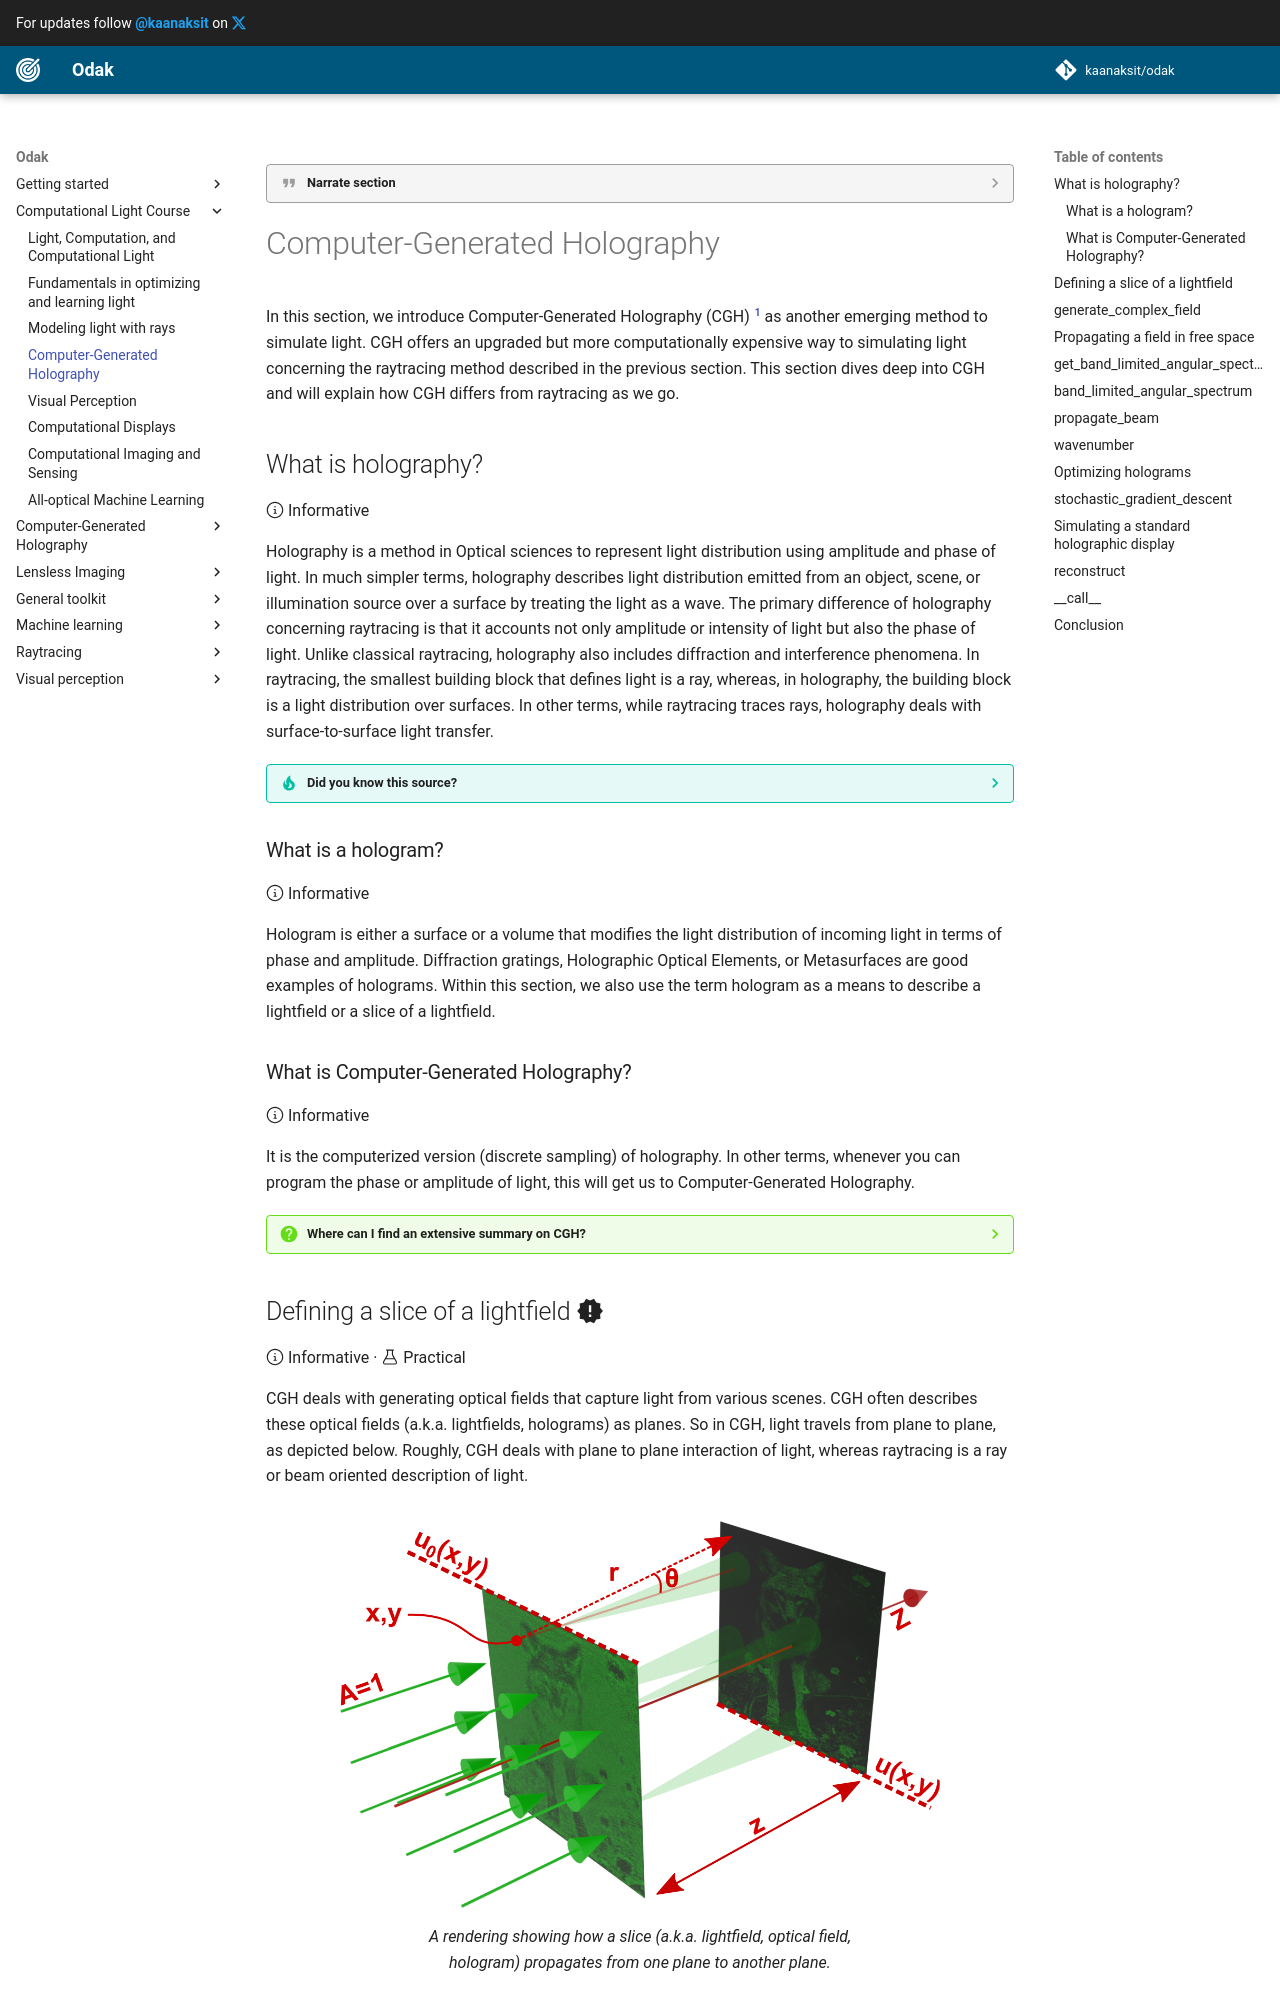

repository: kaanaksit/odak · page: course/computer_generated_holography/index.html · generator: mkdocs

??? quote end "Narrate section"
    <audio controls="controls">
        <source type="audio/mp3" src="../media/computer_generated_holography.mp3"></source>
    </audio>


# Computer-Generated Holography

In this section, we introduce Computer-Generated Holography (CGH) [@born2013principles, @goodman2005introduction] as another emerging method to simulate light.
CGH offers an upgraded but more computationally expensive way to simulating light concerning the raytracing method described in the previous section.
This section dives deep into CGH and will explain how CGH differs from raytracing as we go.

## What is holography?

:octicons-info-24: Informative 

Holography is a method in Optical sciences to represent light distribution using amplitude and phase of light.
In much simpler terms, holography describes light distribution emitted from an object, scene, or illumination source over a surface by treating the light as a wave.
The primary difference of holography concerning raytracing is that it accounts not only amplitude or intensity of light but also the phase of light.
Unlike classical raytracing, holography also includes diffraction and interference phenomena.
In raytracing, the smallest building block that defines light is a ray, whereas, in holography, the building block is a light distribution over surfaces.
In other terms, while raytracing traces rays, holography deals with surface-to-surface light transfer.

??? tip end "Did you know this source?"
    There is an active repository on GitHub, where latest CGH papers relevant to display technologies are listed.
    Visit [GitHub:bchao1/awesome-holography](https://github.com/bchao1/awesome-holography) for more.


### What is a hologram?

:octicons-info-24: Informative 

Hologram is either a surface or a volume that modifies the light distribution of incoming light in terms of phase and amplitude.
Diffraction gratings, Holographic Optical Elements, or Metasurfaces are good examples of holograms.
Within this section, we also use the term hologram as a means to describe a lightfield or a slice of a lightfield.
